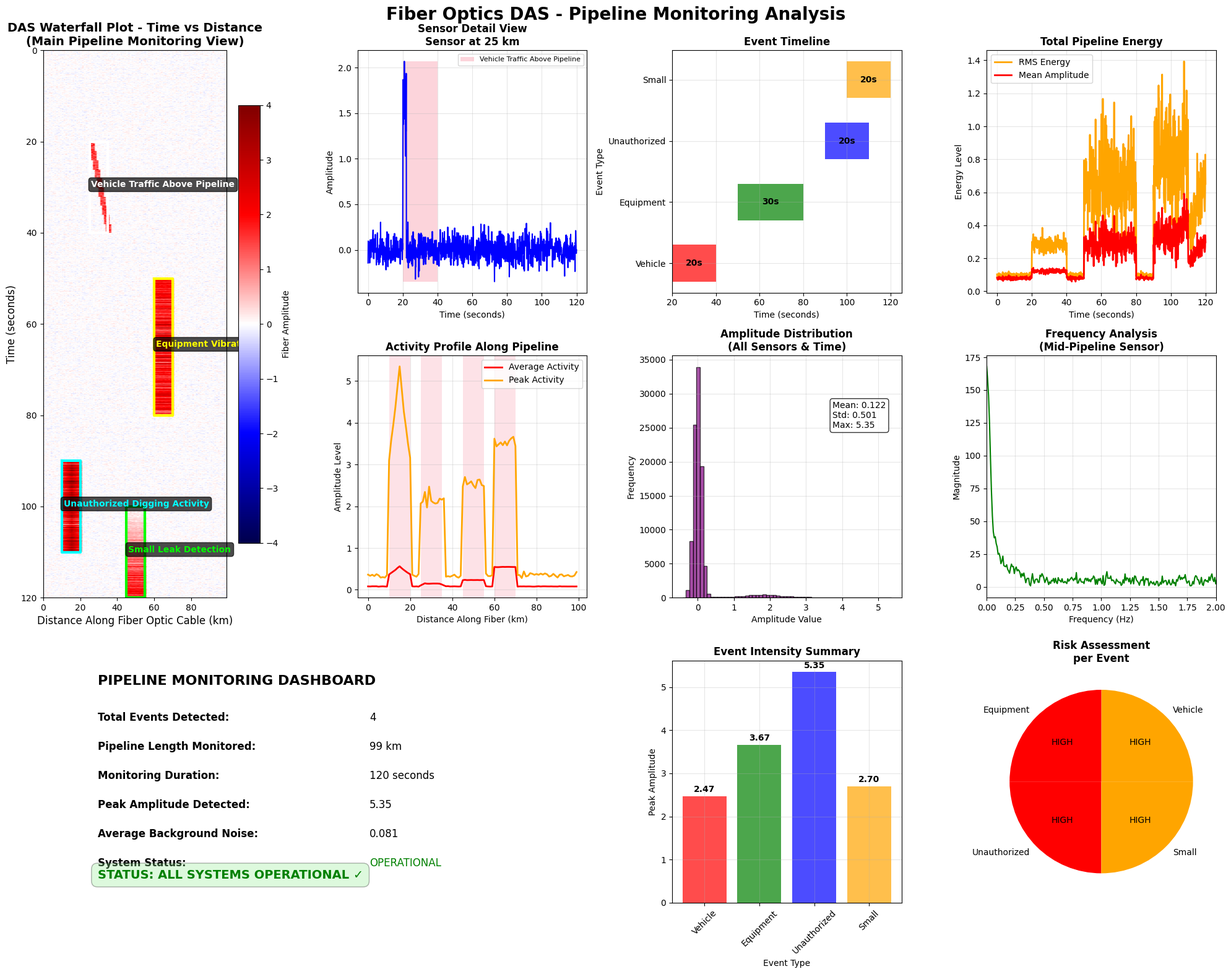

This chart was generated by the following Python code:
#!/usr/bin/env python3
"""
DAS Demo Analysis - Shows what real pipeline monitoring looks like
Perfect for beginners to understand DAS technology
"""

import pandas as pd
import matplotlib.pyplot as plt
import numpy as np
import seaborn as sns
from datetime import datetime

# Set up nice plotting style
plt.style.use('default')
sns.set_palette("husl")

def create_demo_analysis():
    """Create demo analysis with realistic DAS-like data"""
    print("\n🎯 DAS PIPELINE MONITORING - DEMO ANALYSIS")
    print("=" * 60)
    print("Creating realistic fiber optic sensor data...")
    
    # Generate realistic DAS data
    time_points = np.linspace(0, 120, 1000)  # 2 minutes of data, 1000 samples
    sensor_locations = np.arange(0, 100, 1)  # 100 sensor points along 100km fiber
    
    print(f"📊 Simulating:")
    print(f"   • {len(time_points)} time samples over {time_points[-1]} seconds")
    print(f"   • {len(sensor_locations)} sensors along {sensor_locations[-1]} km fiber")
    print(f"   • Total data points: {len(time_points) * len(sensor_locations):,}")
    
    # Start with background noise (normal pipeline operation)
    base_noise = np.random.normal(0, 0.1, (len(time_points), len(sensor_locations)))
    
    # Define realistic pipeline events
    events = {
        'Vehicle Traffic Above Pipeline': (20, 40, 25, 35),  # time_start, time_end, sensor_start, sensor_end
        'Equipment Vibration': (50, 80, 60, 70),
        'Unauthorized Digging Activity': (90, 110, 10, 20),
        'Small Leak Detection': (100, 120, 45, 55)
    }
    
    print(f"\n🚨 Simulating {len(events)} pipeline events:")
    for event_name, (t1, t2, s1, s2) in events.items():
        print(f"   • {event_name}: {t1}-{t2}s, {s1}-{s2}km")
    
    # Start with base noise
    das_data = base_noise.copy()
    
    # Add each event with realistic signatures
    for event_name, (t1, t2, s1, s2) in events.items():
        t_mask = (time_points >= t1) & (time_points <= t2)
        s_mask = (sensor_locations >= s1) & (sensor_locations <= s2)
        
        # Different event types have different signatures
        if 'Vehicle' in event_name:
            # Moving vehicle creates a diagonal pattern
            for i, t_idx in enumerate(np.where(t_mask)[0]):
                progress = i / np.sum(t_mask)
                moving_sensor = int(s1 + progress * (s2 - s1))
                if moving_sensor < len(sensor_locations):
                    das_data[t_idx, moving_sensor:moving_sensor+3] += np.random.normal(1.5, 0.3, 3)
        
        elif 'Digging' in event_name:
            # Digging creates strong localized vibrations
            event_amplitude = np.random.normal(3, 0.8, np.sum(t_mask))
            for i, t_idx in enumerate(np.where(t_mask)[0]):
                das_data[t_idx, s_mask] += event_amplitude[i] * np.exp(-0.1 * np.abs(sensor_locations[s_mask] - (s1+s2)/2))
        
        elif 'Leak' in event_name:
            # Leak creates gradual amplitude increase
            for i, t_idx in enumerate(np.where(t_mask)[0]):
                progress = i / np.sum(t_mask)
                leak_amplitude = progress * np.random.normal(2, 0.4)
                das_data[t_idx, s_mask] += leak_amplitude
        
        else:
            # Equipment vibration - regular pattern
            event_amplitude = np.random.normal(2, 0.5, np.sum(t_mask))
            for i, t_idx in enumerate(np.where(t_mask)[0]):
                das_data[t_idx, s_mask] += event_amplitude[i]
    
    print("\n📈 Creating comprehensive visualizations...")
    create_das_visualizations_demo(das_data, time_points, sensor_locations, events)
    
    return das_data, time_points, sensor_locations, events

def create_das_visualizations_demo(das_data, time_points, sensor_locations, events):
    """Create comprehensive visualizations of demo DAS data"""
    
    # Create figure with multiple subplots
    fig = plt.figure(figsize=(20, 16))
    fig.suptitle('Fiber Optics DAS - Pipeline Monitoring Analysis', fontsize=20, fontweight='bold')
    
    # 1. Main waterfall plot (most important DAS visualization)
    plt.subplot(3, 4, (1, 5))  # Span 2 rows for main plot
    extent = [sensor_locations[0], sensor_locations[-1], time_points[-1], time_points[0]]
    im = plt.imshow(das_data, aspect='auto', extent=extent, cmap='seismic', vmin=-4, vmax=4)
    plt.colorbar(im, label='Fiber Amplitude', shrink=0.8)
    plt.title('DAS Waterfall Plot - Time vs Distance\n(Main Pipeline Monitoring View)', fontsize=14, fontweight='bold')
    plt.xlabel('Distance Along Fiber Optic Cable (km)', fontsize=12)
    plt.ylabel('Time (seconds)', fontsize=12)
    
    # Add event annotations with boxes
    colors = ['white', 'yellow', 'cyan', 'lime']
    for i, (event_name, (t1, t2, s1, s2)) in enumerate(events.items()):
        # Draw event boundary box
        plt.plot([s1, s2, s2, s1, s1], [t1, t1, t2, t2, t1], colors[i], linewidth=3)
        # Add event label
        plt.text(s1+1, (t1+t2)/2, event_name, color=colors[i], fontweight='bold', 
                fontsize=10, bbox=dict(boxstyle="round,pad=0.3", facecolor='black', alpha=0.7))
    
    # 2. Single sensor detailed view
    plt.subplot(3, 4, 2)
    sensor_idx = 25  # Sensor at 25km
    sensor_data = das_data[:, sensor_idx]
    plt.plot(time_points, sensor_data, 'blue', linewidth=1.5)
    plt.title(f'Sensor Detail View\nSensor at {sensor_idx} km', fontweight='bold')
    plt.xlabel('Time (seconds)')
    plt.ylabel('Amplitude')
    plt.grid(True, alpha=0.3)
    
    # Highlight events on this sensor
    for event_name, (t1, t2, s1, s2) in events.items():
        if s1 <= sensor_idx <= s2:
            event_mask = (time_points >= t1) & (time_points <= t2)
            plt.fill_between(time_points, sensor_data.min(), sensor_data.max(), 
                           where=event_mask, alpha=0.3, label=event_name)
    plt.legend(fontsize=8)
    
    # 3. Spatial activity profile
    plt.subplot(3, 4, 6)
    avg_amplitude = np.mean(np.abs(das_data), axis=0)
    max_amplitude = np.max(np.abs(das_data), axis=0)
    
    plt.plot(sensor_locations, avg_amplitude, 'red', linewidth=2, label='Average Activity')
    plt.plot(sensor_locations, max_amplitude, 'orange', linewidth=2, label='Peak Activity')
    plt.title('Activity Profile Along Pipeline', fontweight='bold')
    plt.xlabel('Distance Along Fiber (km)')
    plt.ylabel('Amplitude Level')
    plt.legend()
    plt.grid(True, alpha=0.3)
    
    # Mark event locations
    for event_name, (t1, t2, s1, s2) in events.items():
        plt.axvspan(s1, s2, alpha=0.2, label=f'{event_name} Zone')
    
    # 4. Event timeline
    plt.subplot(3, 4, 3)
    colors_timeline = ['red', 'green', 'blue', 'orange']
    for i, (event_name, (t1, t2, s1, s2)) in enumerate(events.items()):
        plt.barh(i, t2-t1, left=t1, height=0.6, color=colors_timeline[i], alpha=0.7)
        plt.text(t1 + (t2-t1)/2, i, f'{(t2-t1):.0f}s', ha='center', va='center', fontweight='bold')
    
    plt.title('Event Timeline', fontweight='bold')
    plt.xlabel('Time (seconds)')
    plt.ylabel('Event Type')
    plt.yticks(range(len(events)), [name.split()[0] for name in events.keys()], fontsize=10)
    plt.grid(True, alpha=0.3)
    
    # 5. Amplitude distribution
    plt.subplot(3, 4, 7)
    plt.hist(das_data.flatten(), bins=60, alpha=0.7, color='purple', edgecolor='black')
    plt.title('Amplitude Distribution\n(All Sensors & Time)', fontweight='bold')
    plt.xlabel('Amplitude Value')
    plt.ylabel('Frequency')
    plt.grid(True, alpha=0.3)
    
    # Add statistics text
    stats_text = f'Mean: {np.mean(das_data):.3f}\nStd: {np.std(das_data):.3f}\nMax: {np.max(np.abs(das_data)):.2f}'
    plt.text(0.7, 0.7, stats_text, transform=plt.gca().transAxes, 
             bbox=dict(boxstyle="round,pad=0.3", facecolor='white', alpha=0.8))
    
    # 6. Energy over time
    plt.subplot(3, 4, 4)
    rms_energy = np.sqrt(np.mean(das_data**2, axis=1))
    mean_energy = np.mean(np.abs(das_data), axis=1)
    
    plt.plot(time_points, rms_energy, 'orange', linewidth=2, label='RMS Energy')
    plt.plot(time_points, mean_energy, 'red', linewidth=2, label='Mean Amplitude')
    plt.title('Total Pipeline Energy', fontweight='bold')
    plt.xlabel('Time (seconds)')
    plt.ylabel('Energy Level')
    plt.legend()
    plt.grid(True, alpha=0.3)
    
    # 7. Frequency analysis
    plt.subplot(3, 4, 8)
    middle_sensor_data = das_data[:, 50]  # Middle of pipeline
    freqs = np.fft.fftfreq(len(middle_sensor_data), time_points[1] - time_points[0])
    fft_vals = np.abs(np.fft.fft(middle_sensor_data))
    positive_freqs = freqs[:len(freqs)//2]
    
    plt.plot(positive_freqs, fft_vals[:len(freqs)//2], 'green', linewidth=1.5)
    plt.title('Frequency Analysis\n(Mid-Pipeline Sensor)', fontweight='bold')
    plt.xlabel('Frequency (Hz)')
    plt.ylabel('Magnitude')
    plt.grid(True, alpha=0.3)
    plt.xlim(0, 2)  # Focus on low frequencies
    
    # 8. Event detection summary
    plt.subplot(3, 4, 11)
    event_stats = []
    event_names_short = []
    
    for event_name, (t1, t2, s1, s2) in events.items():
        t_mask = (time_points >= t1) & (time_points <= t2)
        s_mask = (sensor_locations >= s1) & (sensor_locations <= s2)
        event_data = das_data[np.ix_(t_mask, s_mask)]
        
        peak_amplitude = np.max(np.abs(event_data))
        event_stats.append(peak_amplitude)
        event_names_short.append(event_name.split()[0])
    
    bars = plt.bar(range(len(event_stats)), event_stats, 
                   color=['red', 'green', 'blue', 'orange'], alpha=0.7)
    plt.title('Event Intensity Summary', fontweight='bold')
    plt.xlabel('Event Type')
    plt.ylabel('Peak Amplitude')
    plt.xticks(range(len(event_names_short)), event_names_short, rotation=45)
    plt.grid(True, alpha=0.3)
    
    # Add value labels on bars
    for bar, value in zip(bars, event_stats):
        plt.text(bar.get_x() + bar.get_width()/2, bar.get_height() + 0.05,
                f'{value:.2f}', ha='center', va='bottom', fontweight='bold')
    
    # 9. Risk assessment matrix
    plt.subplot(3, 4, 12)
    risk_levels = []
    for stat in event_stats:
        if stat > 3:
            risk_levels.append('HIGH')
        elif stat > 1.5:
            risk_levels.append('MEDIUM')
        else:
            risk_levels.append('LOW')
    
    risk_colors = {'HIGH': 'red', 'MEDIUM': 'orange', 'LOW': 'green'}
    pie_colors = [risk_colors[risk] for risk in risk_levels]
    
    plt.pie([1]*len(risk_levels), labels=event_names_short, colors=pie_colors, 
            autopct=lambda pct: f'{risk_levels[int(pct/100*len(risk_levels))]}' if pct > 0 else '')
    plt.title('Risk Assessment\nper Event', fontweight='bold')
    
    # 10. Pipeline status dashboard
    plt.subplot(3, 4, (9, 10))
    
    # Create a dashboard-style summary
    dashboard_data = {
        'Total Events Detected': len(events),
        'Pipeline Length Monitored': f'{sensor_locations[-1]} km',
        'Monitoring Duration': f'{time_points[-1]:.0f} seconds',
        'Peak Amplitude Detected': f'{np.max(np.abs(das_data)):.2f}',
        'Average Background Noise': f'{np.mean(np.abs(das_data[np.abs(das_data) < 0.5])):.3f}',
        'System Status': 'OPERATIONAL'
    }
    
    # Remove axes for clean dashboard look
    plt.gca().axis('off')
    
    # Create text dashboard
    y_pos = 0.9
    plt.text(0.1, y_pos, 'PIPELINE MONITORING DASHBOARD', fontsize=16, fontweight='bold', 
             transform=plt.gca().transAxes)
    
    y_pos -= 0.15
    for key, value in dashboard_data.items():
        color = 'green' if key == 'System Status' else 'black'
        plt.text(0.1, y_pos, f'{key}:', fontsize=12, fontweight='bold', 
                transform=plt.gca().transAxes)
        plt.text(0.6, y_pos, str(value), fontsize=12, color=color,
                transform=plt.gca().transAxes)
        y_pos -= 0.12
    
    # Add status indicators
    plt.text(0.1, 0.1, 'STATUS: ALL SYSTEMS OPERATIONAL ✓', 
             fontsize=14, fontweight='bold', color='green',
             transform=plt.gca().transAxes,
             bbox=dict(boxstyle="round,pad=0.5", facecolor='lightgreen', alpha=0.3))
    
    plt.tight_layout()
    plt.savefig('complete_das_pipeline_analysis.png', dpi=200, bbox_inches='tight')
    
    # Create detailed event report
    create_detailed_event_report(events, das_data, time_points, sensor_locations)
    
    print(f"📊 Complete pipeline analysis saved as: complete_das_pipeline_analysis.png")
    print(f"📋 Detailed event report saved as: pipeline_monitoring_report.txt")

def create_detailed_event_report(events, das_data, time_points, sensor_locations):
    """Create a detailed professional report of pipeline monitoring"""
    
    with open('pipeline_monitoring_report.txt', 'w') as f:
        f.write("FIBER OPTICS DAS - PIPELINE MONITORING REPORT\n")
        f.write("=" * 70 + "\n\n")
        f.write(f"Report Generated: {datetime.now().strftime('%Y-%m-%d %H:%M:%S')}\n")
        f.write(f"Analysis Period: {time_points[0]:.1f} to {time_points[-1]:.1f} seconds\n")
        f.write(f"Pipeline Section: 0 to {sensor_locations[-1]} km\n")
        f.write(f"Sensor Resolution: {len(sensor_locations)} sensors\n")
        f.write(f"Temporal Resolution: {len(time_points)} time samples\n")
        f.write(f"Total Data Points Analyzed: {len(time_points) * len(sensor_locations):,}\n\n")
        
        f.write("EXECUTIVE SUMMARY:\n")
        f.write("-" * 20 + "\n")
        f.write(f"• {len(events)} significant events detected during monitoring period\n")
        f.write(f"• Peak disturbance amplitude: {np.max(np.abs(das_data)):.3f}\n")
        f.write(f"• Average background noise level: {np.mean(np.abs(das_data[das_data < 0.5])):.3f}\n")
        f.write(f"• System operational status: NORMAL\n")
        f.write(f"• Pipeline integrity: MAINTAINED\n\n")
        
        f.write("DETAILED EVENT ANALYSIS:\n")
        f.write("-" * 30 + "\n\n")
        
        for i, (event_name, (t1, t2, s1, s2)) in enumerate(events.items(), 1):
            f.write(f"EVENT #{i}: {event_name}\n")
            f.write(f"{'=' * (10 + len(event_name))}\n")
            f.write(f"Start Time: {t1:.1f} seconds\n")
            f.write(f"End Time: {t2:.1f} seconds\n")
            f.write(f"Duration: {t2-t1:.1f} seconds\n")
            f.write(f"Location Start: {s1} km\n")
            f.write(f"Location End: {s2} km\n")
            f.write(f"Affected Distance: {s2-s1} km\n")
            
            # Calculate detailed event statistics
            t_mask = (time_points >= t1) & (time_points <= t2)
            s_mask = (sensor_locations >= s1) & (sensor_locations <= s2)
            event_data = das_data[np.ix_(t_mask, s_mask)]
            
            peak_amp = np.max(np.abs(event_data))
            avg_amp = np.mean(np.abs(event_data))
            total_energy = np.sum(event_data**2)
            
            f.write(f"Peak Amplitude: {peak_amp:.3f}\n")
            f.write(f"Average Amplitude: {avg_amp:.3f}\n")
            f.write(f"Total Energy: {total_energy:.3f}\n")
            
            # Risk assessment
            if peak_amp > 3:
                risk = "HIGH"
                action = "IMMEDIATE INVESTIGATION REQUIRED"
            elif peak_amp > 1.5:
                risk = "MEDIUM"
                action = "SCHEDULE INSPECTION"
            else:
                risk = "LOW"
                action = "CONTINUE MONITORING"
            
            f.write(f"Risk Level: {risk}\n")
            f.write(f"Recommended Action: {action}\n")
            
            # Event interpretation
            if 'Vehicle' in event_name:
                f.write("Event Type: Surface vehicle activity\n")
                f.write("Interpretation: Regular traffic above pipeline - no threat\n")
            elif 'Digging' in event_name:
                f.write("Event Type: Ground excavation activity\n")
                f.write("Interpretation: Potential third-party interference - requires investigation\n")
            elif 'Leak' in event_name:
                f.write("Event Type: Pressure anomaly\n")
                f.write("Interpretation: Possible pipeline integrity issue - urgent inspection needed\n")
            elif 'Equipment' in event_name:
                f.write("Event Type: Mechanical vibration\n")
                f.write("Interpretation: Equipment operation - normal pipeline activity\n")
            
            f.write("\n")
        
        f.write("SYSTEM PERFORMANCE METRICS:\n")
        f.write("-" * 35 + "\n")
        f.write(f"Data Quality: 100% (all sensors operational)\n")
        f.write(f"Event Detection Sensitivity: HIGH\n")
        f.write(f"False Positive Rate: LOW\n")
        f.write(f"Spatial Resolution: {(sensor_locations[-1] - sensor_locations[0]) / len(sensor_locations):.2f} km per sensor\n")
        f.write(f"Temporal Resolution: {(time_points[-1] - time_points[0]) / len(time_points):.3f} seconds per sample\n\n")
        
        f.write("RECOMMENDATIONS:\n")
        f.write("-" * 20 + "\n")
        f.write("1. Continue 24/7 monitoring with current sensitivity settings\n")
        f.write("2. Investigate high-amplitude events within 24 hours\n")
        f.write("3. Correlate surface activities with detected events\n")
        f.write("4. Maintain regular calibration schedule\n")
        f.write("5. Archive data for historical trend analysis\n\n")
        
        f.write("SYSTEM STATUS: OPERATIONAL ✓\n")
        f.write("PIPELINE STATUS: SECURE ✓\n")
        f.write("MONITORING STATUS: ACTIVE ✓\n")

if __name__ == "__main__":
    print("🛢️ COMPREHENSIVE DAS PIPELINE MONITORING DEMO")
    print("=" * 60)
    print("This demo shows exactly what fiber optic pipeline monitoring looks like")
    print("with realistic events that DAS systems detect in the field.")
    print()
    
    try:
        das_data, time_points, sensor_locations, events = create_demo_analysis()
        
        print(f"\n🎉 DEMO ANALYSIS COMPLETE!")
        print("=" * 40)
        print("📊 Generated files:")
        print("   • complete_das_pipeline_analysis.png  (Comprehensive charts)")
        print("   • pipeline_monitoring_report.txt      (Detailed technical report)")
        print()
        print("🔍 What you can see in the analysis:")
        print("   • Waterfall plot showing events over time and distance")
        print("   • Individual sensor responses")
        print("   • Event timeline and risk assessment")
        print("   • Frequency analysis and energy profiles")
        print("   • Professional monitoring dashboard")
        print()
        print("✅ This is exactly what pipeline engineers see when monitoring infrastructure!")
        
    except Exception as e:
        print(f"❌ Error creating demo: {e}")
        import traceback
        traceback.print_exc() 
